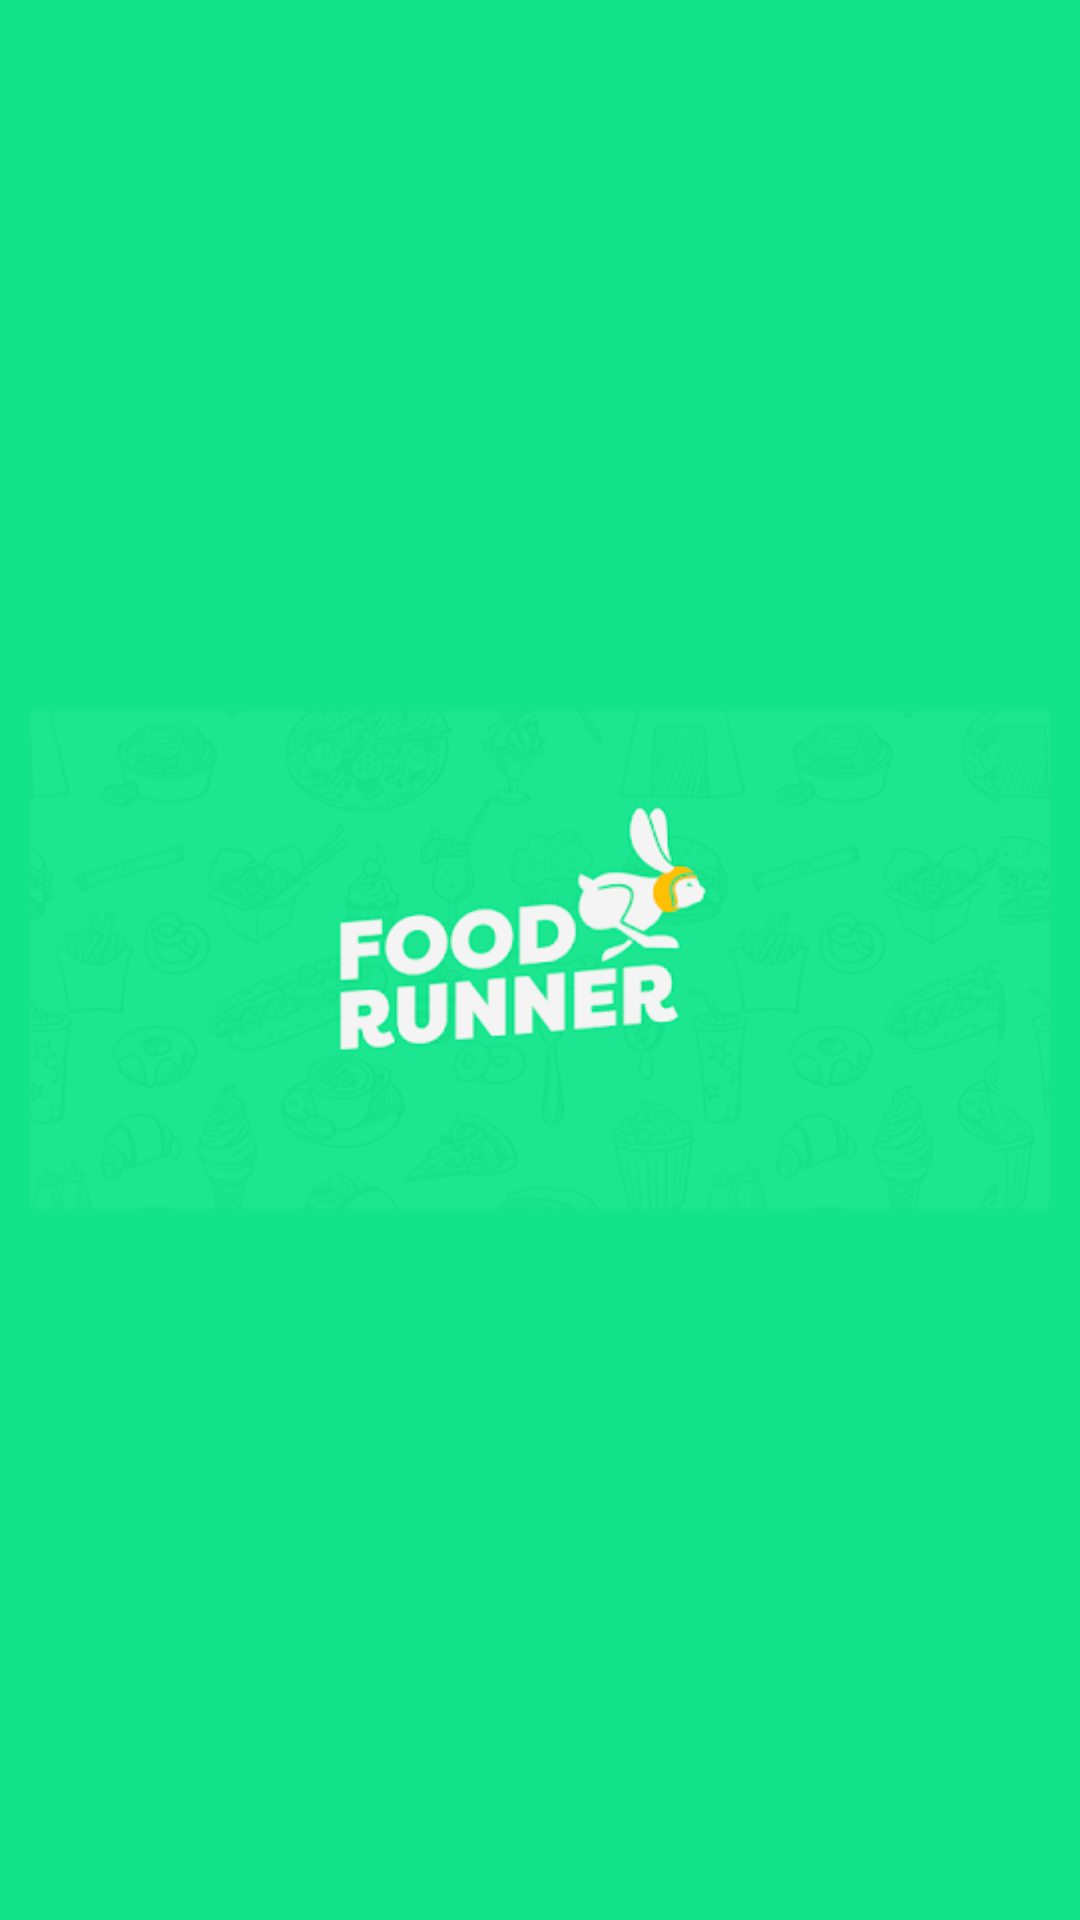

Write the Android layout XML for this screen, with the resource values it uses.
<!-- AndroidManifest.xml: application theme Theme.FoodRunner -->
<!-- res/layout/activity_main.xml -->
<?xml version="1.0" encoding="utf-8"?>
<RelativeLayout xmlns:android="http://schemas.android.com/apk/res/android"
    xmlns:app="http://schemas.android.com/apk/res-auto"
    xmlns:tools="http://schemas.android.com/tools"
    android:layout_width="match_parent"
    android:layout_height="match_parent"
    android:background="#13e489"
    tools:context=".MainActivity">
    <ImageView
        android:id="@+id/imgLogo"
        android:layout_width="340dp"
        android:layout_height="460dp"
        android:src="@drawable/app_logo"
        android:layout_centerInParent="true"/>



</RelativeLayout>
<!-- resources referenced by this layout -->
<resources>
  <!-- drawable app_logo: png bitmap (drawable, 73970 bytes) -->
  <style name="Theme.FoodRunner" parent="Theme.Design.NoActionBar">
          
          <item name="colorPrimary">@color/purple_500</item>
          <item name="colorPrimaryVariant">@color/purple_700</item>
          <item name="colorOnPrimary">@color/white</item>
          
          <item name="colorSecondary">@color/teal_200</item>
          <item name="colorSecondaryVariant">@color/teal_700</item>
          <item name="colorOnSecondary">@color/black</item>
          
          <item name="android:statusBarColor" tools:targetApi="l">?attr/colorPrimaryVariant</item>
          
      </style>
  <color name="purple_500">#FF6200EE</color>
  <color name="purple_700">#13e489</color>
  <color name="white">#FFFFFFFF</color>
  <color name="teal_200">#FF03DAC5</color>
  <color name="teal_700">#FF018786</color>
  <color name="black">#FF000000</color>
</resources>
